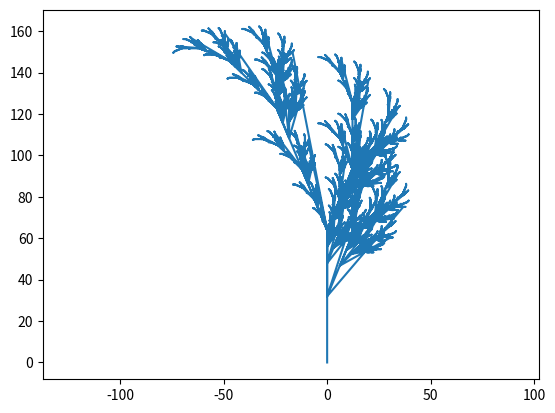

Reproduce this figure in Python.
# -*- coding: utf-8 -*-
"""
Created on Mon Jun 18 15:27:15 2018

@author: adrie
"""

import numpy as np
import matplotlib.pylab as plt

plt.axis('equal')

alpha = (np.pi/180)*22.5

E = [1,0,0,0]


def l(E):
    EE = [0,0,E[2],E[3]]
    EE[0] = np.cos(alpha)*E[0] - np.sin(alpha)*E[1]
    EE[1] = np.sin(alpha)*E[0] + np.cos(alpha)*E[1]
    return EE

def r(E):
    EE = [0,0,E[2],E[3]]
    EE[0] = np.cos(alpha)*E[0] + np.sin(alpha)*E[1]
    EE[1] = - np.sin(alpha)*E[0] + np.cos(alpha)*E[1]
    return EE

def a(E):
    EE = [E[0],E[1],0,0]
    EE[2] = E[2] + E[0]
    EE[3] = E[3] + E[1]
    return EE

func_dic = {'a':a,'l':l,'r':r}

init = 'allalla'

motif = 'arallara'

def affiche(L):
    n = len(L)
    i = 0
    lx = [0]
    ly = [0]
    E = [1,0,0,0]
    while i < n:
        cara = L[i]
        E = func_dic[cara](E)
        lx.append(E[2])
        ly.append(E[3])
        i += 1
    plt.plot(lx,ly)
    return lx,ly
        
        
def assigne(n,init,motif):
    i = 0
    L = init
    while i < n:
        L = L.replace('a',motif)
        i += 1
    return L

new = assigne(4,init,motif)


#affiche(new)
    

def a2(lE):
    E = lE.pop()
    E = a(E)
    lE.append(E)
    return E
    
def l2(lE):
    E = lE.pop()
    E = l(E)
    lE.append(E)
    return E

def r2(lE):
    E = lE.pop()
    E = r(E)
    lE.append(E)
    return E
    
def e(lE):
    n = len(lE)
    new = list(lE[n - 1])
    lE.append(new)
    return E

def m(lE):
    E = lE.pop()
    return E

def x(lE):
    return E

    
    

func_dic2 = {'a':a2,'l':l2,'r':r2,'(':e,')':m,'x':x}


def affiche2(L):
    n = len(L)
    i = 0
    lx = [0]
    ly = [0]
    lE = [[0,1,0,0]]
    while i < n:
        cara = L[i]
        e = func_dic2[cara](lE)
        if cara == '(' or ')' or 'x':
            nn = len(lE)
            lx.append(lE[nn - 1][2])
            ly.append(lE[nn - 1][3])
            i += 1
    plt.plot(lx,ly)
    return lx,ly


new2 = assigne(4,'a','a(la)a(ra)a')

#affiche2(new2)


def assigne2(n,init,motif):
    L = init
    i = 0
    while i < n:
        L = L.replace('a','aa')
        L = L.replace('x',motif)
        i += 1
    return L

new3 = assigne2(6,'x','ar((x)lx)la(lax)rx')

affiche2(new3)
        

